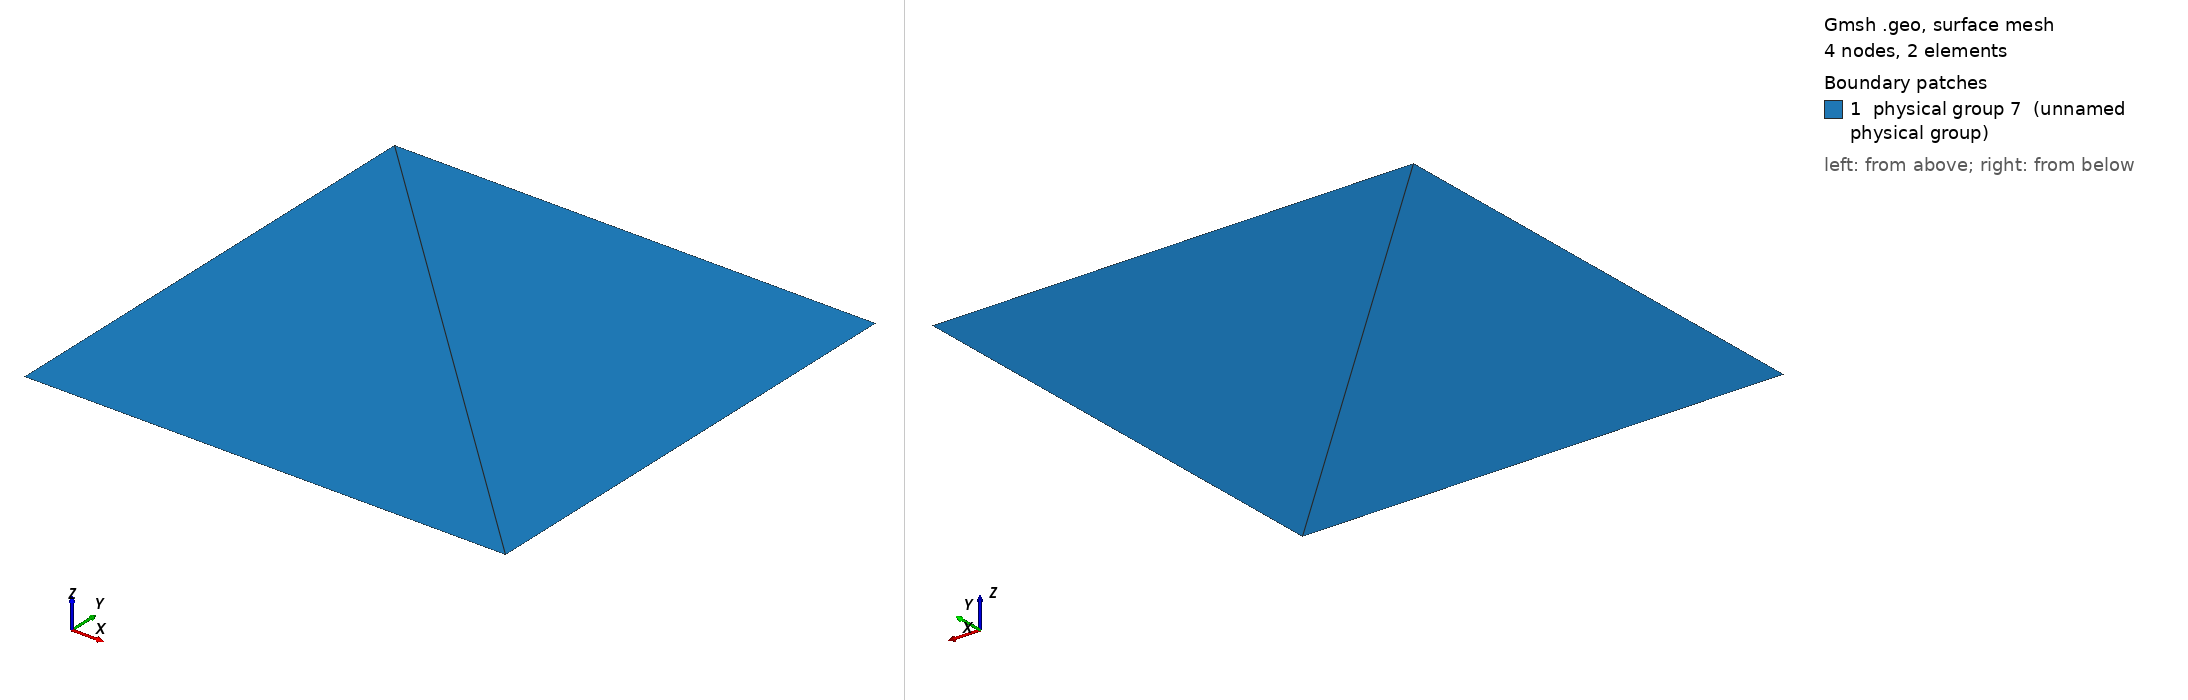

Gmsh geometry script, surface-meshed: 4 nodes, 2 surface elements. Boundary patches (legend numbers): 1 physical group 7 (unnamed physical group). Left view from above one corner, right view from below the opposite corner. Legend entries are the model's physical surfaces. The drawing asked Gmsh for element sizes between 1% and 20% of the model's largest extent; the script's own settings can give other sizes.

=== tri0.geo (drawn) ===
msh = 2;
cl  = 2;

l = 1;

Point(1) = {0, 0, 0, cl};
Point(2) = {l, 0, 0, cl};
Point(3) = {l, l, 0, cl};
Point(4) = {0, l, 0, cl};

Line(1) = {1, 2};
Line(2) = {2, 3};
Line(3) = {3, 4};
Line(4) = {4, 1};

Line Loop(1) = {1, 2, 3, 4};

Plane Surface(1) = {1};

Transfinite Line {1, 2, 3, 4} = msh Using Progression 1;
Transfinite Surface {1};

Physical Line(5) = {3};
Physical Line(6) = {1};
Physical Surface(7) = {1};
